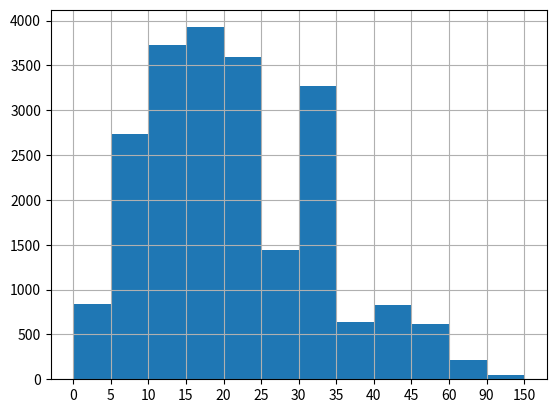

The matplotlib source for this figure:
"""
从家到工作地点需要的时间,绘制成直方图

绘制直方图的参数:
    所有的数据的可迭代对象
    组距 num_bins
"""

"""
参考代码

# coding=utf-8
from hw_001_matplotlib import pyplot as plt
from hw_001_matplotlib import font_manager

interval = [0,5,10,15,20,25,30,35,40,45,60,90]
width = [5,5,5,5,5,5,5,5,5,15,30,60]
quantity = [836,2737,3723,3926,3596,1438,3273,642,824,613,215,47]


print(len(interval),len(width),len(quantity))

#设置图形大小
plt.figure(figsize=(20,8),dpi=80)



plt.bar(range(12),quantity,width=1)

#设置x轴的刻度
_x = [i-0.5 for i in range(13)]
_xtick_labels =  interval+[150]
plt.xticks(_x,_xtick_labels)

plt.grid(alpha=0.4)
plt.show()

"""

"""
实战代码
"""
# coding=utf-8
from matplotlib import pyplot as plt
from matplotlib import font_manager

# 时间段
interval = [0, 5, 10, 15, 20, 25, 30, 35, 40, 45, 60, 90]
# 组距
width = [5, 5, 5, 5, 5, 5, 5, 5, 5, 15, 30, 60]
# 离家距离
quantity = [836, 2737, 3723, 3926, 3596, 1438, 3273, 642, 824, 613, 215, 47]
# width=1 使得所有条形图能够连在一起
plt.bar(range(len(quantity)), quantity, width=1)
# 设置x轴的刻度
_x_label = [i - 0.5 for i in range(len(quantity) + 1)]
_xtick_labels = interval + [150]
plt.xticks(_x_label, _xtick_labels)

# 显示网格
plt.grid()

plt.show()

"""
直方图的更多应用场景

用户的年龄分布状态
一段时间内点击次数的分布状态
用户活跃时间的分布状态
"""